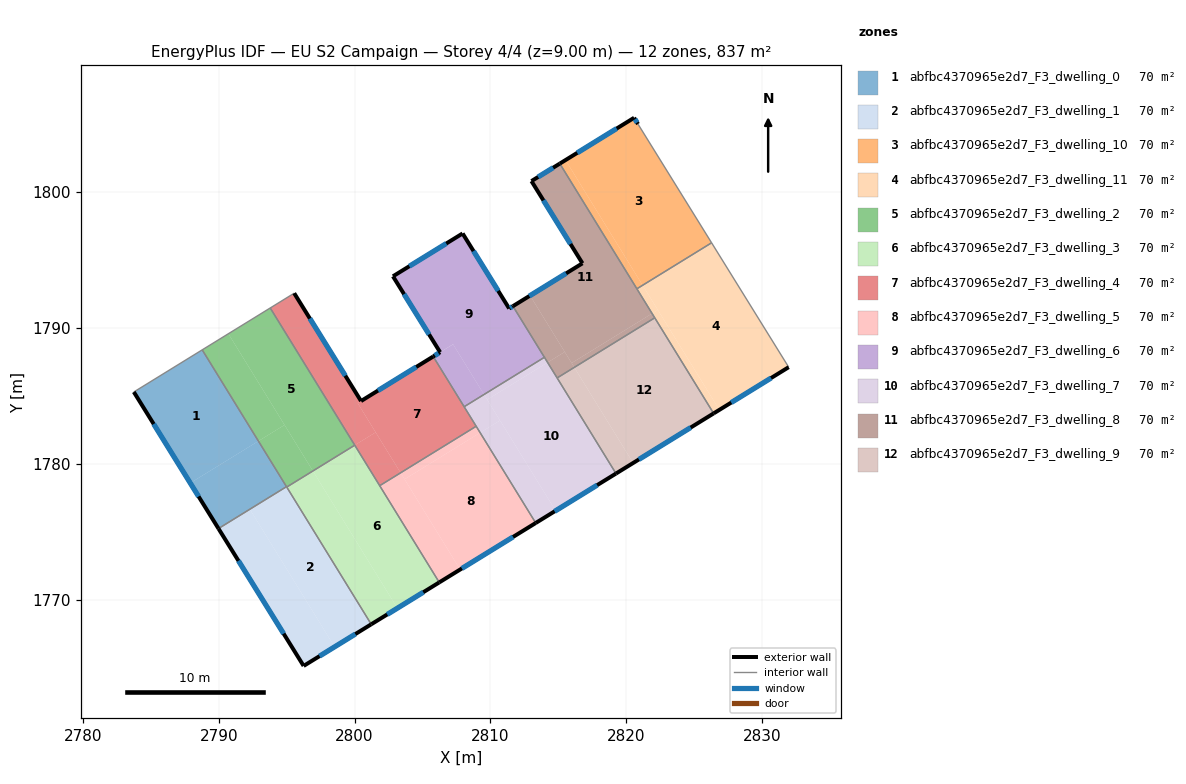
=== STOREY PLAN SPEC (per zone: floor XY polygon, exterior-wall plan segments, windows/doors) ===
zone 1: abfbc4370965e2d7_F3_dwelling_0  (69.8 m²)
  floor: (2788.78, 1788.38) (2792.92, 1781.67) (2787.90, 1778.58) (2783.74, 1785.28)
  floor: (2792.92, 1781.67) (2794.98, 1778.31) (2789.98, 1775.23) (2787.90, 1778.58)
  exterior wall: (2783.74, 1785.28) – (2789.98, 1775.22)  [11.8 m]
    window: (2785.21, 1782.92) – (2788.51, 1777.59)  [10.0 m²]
  interior walls: 3
zone 2: abfbc4370965e2d7_F3_dwelling_1  (69.8 m²)
  floor: (2795.00, 1778.28) (2801.22, 1768.18) (2798.53, 1766.52) (2792.31, 1776.62)
  floor: (2795.00, 1778.28) (2792.31, 1776.62) (2798.53, 1766.52) (2796.25, 1765.11) (2789.98, 1775.23) (2794.98, 1778.31)
  exterior wall: (2796.25, 1765.11) – (2801.22, 1768.18)  [5.8 m]
    window: (2797.41, 1765.83) – (2800.06, 1767.46)  [4.9 m²]
  exterior wall: (2789.98, 1775.22) – (2796.25, 1765.11)  [11.9 m]
    window: (2791.45, 1772.85) – (2794.77, 1767.49)  [10.0 m²]
  interior walls: 3
zone 3: abfbc4370965e2d7_F3_dwelling_10  (69.7 m²)
  floor: (2820.86, 1805.00) (2826.28, 1796.26) (2821.20, 1793.14) (2815.53, 1802.35) (2820.58, 1805.47)
  floor: (2815.53, 1802.35) (2821.20, 1793.14) (2820.78, 1792.88) (2815.10, 1802.09)
  exterior wall: (2820.58, 1805.47) – (2815.10, 1802.09)  [6.4 m]
    window: (2819.29, 1804.67) – (2816.39, 1802.88)  [5.4 m²]
  exterior wall: (2820.86, 1805.00) – (2820.58, 1805.47)  [0.5 m]
    window: (2820.79, 1805.11) – (2820.64, 1805.36)  [0.5 m²]
  interior walls: 3
zone 4: abfbc4370965e2d7_F3_dwelling_11  (69.8 m²)
  floor: (2821.20, 1793.14) (2822.32, 1791.32) (2821.90, 1791.06) (2820.78, 1792.88)
  floor: (2822.32, 1791.32) (2826.85, 1783.96) (2826.43, 1783.70) (2821.90, 1791.06)
  floor: (2826.28, 1796.26) (2831.96, 1787.11) (2826.85, 1783.96) (2821.20, 1793.14)
  exterior wall: (2826.43, 1783.70) – (2831.96, 1787.11)  [6.5 m]
    window: (2827.73, 1784.50) – (2830.66, 1786.31)  [5.5 m²]
  interior walls: 4
zone 5: abfbc4370965e2d7_F3_dwelling_2  (69.8 m²)
  floor: (2794.84, 1782.85) (2796.93, 1779.46) (2795.00, 1778.28) (2792.92, 1781.67)
  floor: (2793.79, 1791.46) (2800.01, 1781.36) (2796.93, 1779.46) (2790.71, 1789.57)
  floor: (2790.71, 1789.57) (2794.84, 1782.85) (2792.92, 1781.67) (2788.78, 1788.38)
  interior walls: 5
zone 6: abfbc4370965e2d7_F3_dwelling_3  (69.7 m²)
  floor: (2800.01, 1781.36) (2806.23, 1771.26) (2803.15, 1769.36) (2796.93, 1779.46)
  floor: (2796.93, 1779.46) (2803.15, 1769.36) (2801.22, 1768.18) (2795.00, 1778.28)
  exterior wall: (2801.22, 1768.18) – (2806.23, 1771.26)  [5.9 m]
    window: (2802.40, 1768.90) – (2805.05, 1770.54)  [5.0 m²]
  interior walls: 4
zone 7: abfbc4370965e2d7_F3_dwelling_4  (69.7 m²)
  floor: (2805.79, 1787.89) (2808.95, 1782.76) (2803.39, 1779.33) (2800.23, 1784.46) (2800.47, 1784.61)
  floor: (2795.55, 1792.55) (2800.47, 1784.61) (2800.23, 1784.46) (2801.55, 1782.31) (2800.01, 1781.36) (2793.79, 1791.46)
  floor: (2801.55, 1782.31) (2803.39, 1779.33) (2801.84, 1778.38) (2800.01, 1781.36)
  exterior wall: (2800.47, 1784.61) – (2795.55, 1792.55)  [9.3 m]
    window: (2799.32, 1786.48) – (2796.71, 1790.69)  [7.9 m²]
  exterior wall: (2805.78, 1787.89) – (2800.47, 1784.61)  [6.2 m]
    window: (2804.54, 1787.12) – (2801.72, 1785.38)  [5.3 m²]
  interior walls: 6
zone 8: abfbc4370965e2d7_F3_dwelling_5  (69.8 m²)
  floor: (2809.24, 1782.28) (2813.33, 1775.64) (2807.77, 1772.21) (2803.68, 1778.85)
  floor: (2803.39, 1779.33) (2807.77, 1772.21) (2806.23, 1771.26) (2801.84, 1778.38)
  floor: (2808.95, 1782.76) (2809.24, 1782.28) (2803.68, 1778.85) (2803.39, 1779.33)
  exterior wall: (2806.23, 1771.26) – (2813.33, 1775.64)  [8.3 m]
    window: (2807.90, 1772.29) – (2811.67, 1774.61)  [7.0 m²]
  interior walls: 3
zone 9: abfbc4370965e2d7_F3_dwelling_6  (69.7 m²)
  floor: (2811.65, 1791.60) (2813.97, 1787.83) (2809.53, 1785.09) (2807.25, 1788.79) (2806.29, 1788.21) (2802.82, 1793.79) (2807.95, 1796.95) (2811.38, 1791.43)
  floor: (2807.25, 1788.79) (2809.53, 1785.09) (2808.06, 1784.19) (2805.79, 1787.89)
  exterior wall: (2811.65, 1791.60) – (2811.38, 1791.43)  [0.3 m]
    window: (2811.59, 1791.56) – (2811.44, 1791.47)  [0.3 m²]
  exterior wall: (2806.29, 1788.21) – (2805.78, 1787.89)  [0.6 m]
    window: (2806.18, 1788.13) – (2805.90, 1787.96)  [0.5 m²]
  exterior wall: (2802.82, 1793.79) – (2806.29, 1788.21)  [6.6 m]
    window: (2803.64, 1792.48) – (2805.48, 1789.52)  [5.6 m²]
  exterior wall: (2807.95, 1796.95) – (2802.82, 1793.79)  [6.0 m]
    window: (2806.75, 1796.21) – (2804.03, 1794.54)  [5.1 m²]
  exterior wall: (2811.38, 1791.43) – (2807.95, 1796.95)  [6.5 m]
    window: (2810.57, 1792.72) – (2808.75, 1795.65)  [5.5 m²]
  interior walls: 3
zone 10: abfbc4370965e2d7_F3_dwelling_7  (69.8 m²)
  floor: (2814.21, 1787.45) (2819.24, 1779.28) (2814.80, 1776.54) (2809.76, 1784.71)
  floor: (2810.70, 1783.18) (2814.80, 1776.54) (2813.33, 1775.64) (2809.24, 1782.28)
  floor: (2809.53, 1785.09) (2810.70, 1783.18) (2809.24, 1782.28) (2808.06, 1784.19)
  floor: (2813.97, 1787.83) (2814.21, 1787.45) (2809.76, 1784.71) (2809.53, 1785.09)
  exterior wall: (2813.33, 1775.64) – (2819.24, 1779.28)  [6.9 m]
    window: (2814.72, 1776.49) – (2817.85, 1778.42)  [5.9 m²]
  interior walls: 5
zone 11: abfbc4370965e2d7_F3_dwelling_8  (69.8 m²)
  floor: (2815.10, 1802.09) (2821.90, 1791.06) (2815.97, 1787.41) (2812.92, 1792.37) (2816.77, 1794.75) (2813.02, 1800.80)
  floor: (2821.90, 1791.06) (2822.09, 1790.74) (2816.17, 1787.09) (2815.97, 1787.41)
  floor: (2812.92, 1792.37) (2815.47, 1788.23) (2814.21, 1787.45) (2811.65, 1791.60)
  floor: (2815.47, 1788.23) (2816.17, 1787.09) (2814.91, 1786.31) (2814.21, 1787.45)
  exterior wall: (2816.77, 1794.75) – (2811.65, 1791.60)  [6.0 m]
    window: (2815.57, 1794.01) – (2812.86, 1792.34)  [5.1 m²]
  exterior wall: (2813.02, 1800.80) – (2816.77, 1794.75)  [7.1 m]
    window: (2813.90, 1799.38) – (2815.89, 1796.17)  [6.0 m²]
  exterior wall: (2815.10, 1802.09) – (2813.02, 1800.80)  [2.4 m]
    window: (2814.61, 1801.79) – (2813.51, 1801.11)  [2.1 m²]
  interior walls: 5
zone 12: abfbc4370965e2d7_F3_dwelling_9  (69.8 m²)
  floor: (2822.09, 1790.74) (2826.43, 1783.70) (2820.51, 1780.05) (2816.17, 1787.09)
  floor: (2816.17, 1787.09) (2820.51, 1780.05) (2819.24, 1779.28) (2814.91, 1786.31)
  exterior wall: (2819.24, 1779.28) – (2826.43, 1783.70)  [8.4 m]
    window: (2820.93, 1780.31) – (2824.74, 1782.66)  [7.1 m²]
  interior walls: 3

=== DERIVED (storey summary) ===
Building: EU S2 Campaign
Storey: 4 of 4  (floor level z = 9.00 m)
Storey gross floor area: 837.0 m²
Zones on this storey: 12
  - abfbc4370965e2d7_F3_dwelling_0: floor 69.8 m²; exterior wall 11.8 m (35.5 m²); 1 window(s) 10.0 m²; WWR 28.1%
  - abfbc4370965e2d7_F3_dwelling_1: floor 69.8 m²; exterior wall 17.7 m (53.2 m²); 2 window(s) 15.0 m²; WWR 28.1%
  - abfbc4370965e2d7_F3_dwelling_10: floor 69.7 m²; exterior wall 7.0 m (20.9 m²); 2 window(s) 5.9 m²; WWR 28.1%
  - abfbc4370965e2d7_F3_dwelling_11: floor 69.8 m²; exterior wall 6.5 m (19.5 m²); 1 window(s) 5.5 m²; WWR 28.1%
  - abfbc4370965e2d7_F3_dwelling_2: floor 69.8 m²
  - abfbc4370965e2d7_F3_dwelling_3: floor 69.7 m²; exterior wall 5.9 m (17.6 m²); 1 window(s) 5.0 m²; WWR 28.1%
  - abfbc4370965e2d7_F3_dwelling_4: floor 69.7 m²; exterior wall 15.6 m (46.8 m²); 2 window(s) 13.1 m²; WWR 28.1%
  - abfbc4370965e2d7_F3_dwelling_5: floor 69.8 m²; exterior wall 8.3 m (25.0 m²); 1 window(s) 7.0 m²; WWR 28.1%
  - abfbc4370965e2d7_F3_dwelling_6: floor 69.7 m²; exterior wall 20.0 m (60.1 m²); 5 window(s) 16.9 m²; WWR 28.1%
  - abfbc4370965e2d7_F3_dwelling_7: floor 69.8 m²; exterior wall 6.9 m (20.8 m²); 1 window(s) 5.9 m²; WWR 28.1%
  - abfbc4370965e2d7_F3_dwelling_8: floor 69.8 m²; exterior wall 15.6 m (46.8 m²); 3 window(s) 13.2 m²; WWR 28.1%
  - abfbc4370965e2d7_F3_dwelling_9: floor 69.8 m²; exterior wall 8.4 m (25.3 m²); 1 window(s) 7.1 m²; WWR 28.1%
Zone adjacency (shared interzone walls):
  - abfbc4370965e2d7_F3_dwelling_0 ↔ abfbc4370965e2d7_F3_dwelling_1
  - abfbc4370965e2d7_F3_dwelling_0 ↔ abfbc4370965e2d7_F3_dwelling_2
  - abfbc4370965e2d7_F3_dwelling_1 ↔ abfbc4370965e2d7_F3_dwelling_2
  - abfbc4370965e2d7_F3_dwelling_1 ↔ abfbc4370965e2d7_F3_dwelling_3
  - abfbc4370965e2d7_F3_dwelling_10 ↔ abfbc4370965e2d7_F3_dwelling_11
  - abfbc4370965e2d7_F3_dwelling_10 ↔ abfbc4370965e2d7_F3_dwelling_8
  - abfbc4370965e2d7_F3_dwelling_11 ↔ abfbc4370965e2d7_F3_dwelling_8
  - abfbc4370965e2d7_F3_dwelling_11 ↔ abfbc4370965e2d7_F3_dwelling_9
  - abfbc4370965e2d7_F3_dwelling_2 ↔ abfbc4370965e2d7_F3_dwelling_3
  - abfbc4370965e2d7_F3_dwelling_2 ↔ abfbc4370965e2d7_F3_dwelling_4
  - abfbc4370965e2d7_F3_dwelling_3 ↔ abfbc4370965e2d7_F3_dwelling_4
  - abfbc4370965e2d7_F3_dwelling_3 ↔ abfbc4370965e2d7_F3_dwelling_5
  - abfbc4370965e2d7_F3_dwelling_4 ↔ abfbc4370965e2d7_F3_dwelling_5
  - abfbc4370965e2d7_F3_dwelling_4 ↔ abfbc4370965e2d7_F3_dwelling_6
  - abfbc4370965e2d7_F3_dwelling_4 ↔ abfbc4370965e2d7_F3_dwelling_7
  - abfbc4370965e2d7_F3_dwelling_5 ↔ abfbc4370965e2d7_F3_dwelling_7
  - abfbc4370965e2d7_F3_dwelling_6 ↔ abfbc4370965e2d7_F3_dwelling_7
  - abfbc4370965e2d7_F3_dwelling_6 ↔ abfbc4370965e2d7_F3_dwelling_8
  - abfbc4370965e2d7_F3_dwelling_7 ↔ abfbc4370965e2d7_F3_dwelling_8
  - abfbc4370965e2d7_F3_dwelling_7 ↔ abfbc4370965e2d7_F3_dwelling_9
  - abfbc4370965e2d7_F3_dwelling_8 ↔ abfbc4370965e2d7_F3_dwelling_9